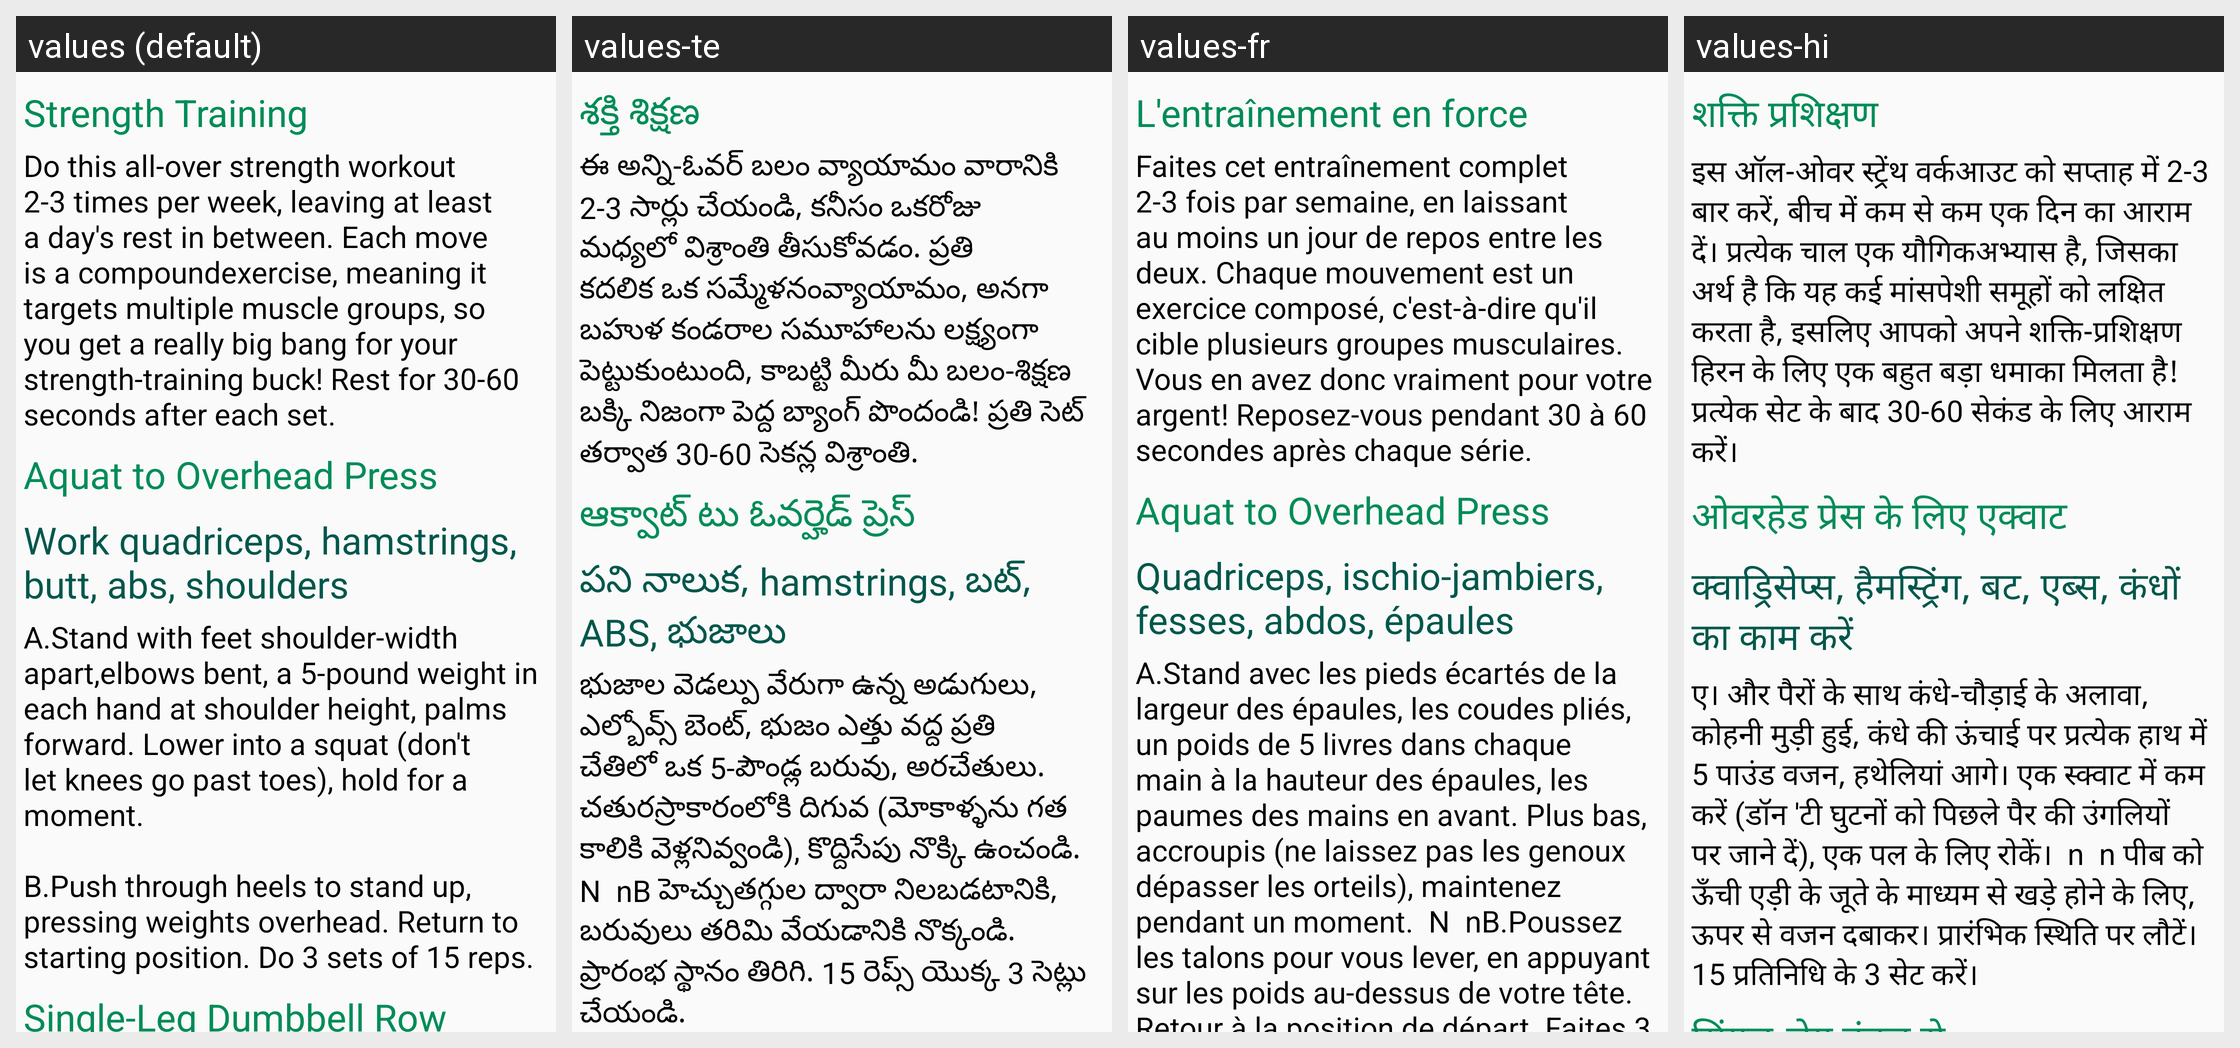

This grid shows one Android layout under several languages. Give, for every string resource on the screen, its name, the default text and each shown locale's text.
Android screen res/layout/workoutmanagementfragment_tab3.xml rendered under 4 locales, left to right: values (default), values-te, values-fr, values-hi. Device: Nexus 5 (rendered at 1080×1920; each locale shown at half size, 540×960, under a caption strip naming it); theme AppTheme.
Strings drawn on this screen, with the default value and each locale's value (text and hints the layout hard-codes, and strings that could not be matched under every locale, appear in the picture but are not listed):

strength_training
  values: Strength Training
  values-te: శక్తి శిక్షణ
  values-fr: L'entraînement en force
  values-hi: शक्ति प्रशिक्षण

stsub1
  values: Do this all-over strength workout 2-3 times per week, leaving at least a day's rest in between. Each move is a compoundexercise, meaning it targets multiple muscle groups, so you get a really big bang for your strength-training buck! Rest for 30-60 seconds after each set.
  values-te: ఈ అన్ని-ఓవర్ బలం వ్యాయామం వారానికి 2-3 సార్లు చేయండి, కనీసం ఒకరోజు మధ్యలో విశ్రాంతి తీసుకోవడం. ప్రతి కదలిక ఒక సమ్మేళనంవ్యాయామం, అనగా బహుళ కండరాల సమూహాలను లక్ష్యంగా పెట్టుకుంటుంది, కాబట్టి మీరు మీ బలం-శిక్షణ బక్కి నిజంగా పెద్ద బ్యాంగ్ పొందండి! ప్రతి సెట్ తర్వాత 30-60 సెకన్ల విశ్రాంతి.
  values-fr: Faites cet entraînement complet 2-3 fois par semaine, en laissant au moins un jour de repos entre les deux. Chaque mouvement est un exercice composé, c'est-à-dire qu'il cible plusieurs groupes musculaires. Vous en avez donc vraiment pour votre argent! Reposez-vous pendant 30 à 60 secondes après chaque série.
  values-hi: इस ऑल-ओवर स्ट्रेंथ वर्कआउट को सप्ताह में 2-3 बार करें, बीच में कम से कम एक दिन का आराम दें। प्रत्येक चाल एक यौगिकअभ्यास है, जिसका अर्थ है कि यह कई मांसपेशी समूहों को लक्षित करता है, इसलिए आपको अपने शक्ति-प्रशिक्षण हिरन के लिए एक बहुत बड़ा धमाका मिलता है! प्रत्येक सेट के बाद 30-60 सेकंड के लिए आराम करें।

sq
  values: Aquat to Overhead Press
  values-te: ఆక్వాట్ టు ఓవర్హెడ్ ప్రెస్
  values-fr: Aquat to Overhead Press
  values-hi: ओवरहेड प्रेस के लिए एक्वाट

sqsub1
  values: Work quadriceps, hamstrings, butt, abs, shoulders
  values-te: పని నాలుక, hamstrings, బట్, ABS, భుజాలు
  values-fr: Quadriceps, ischio-jambiers, fesses, abdos, épaules
  values-hi: क्वाड्रिसेप्स, हैमस्ट्रिंग, बट, एब्स, कंधों का काम करें

sqsub2
  values: A.Stand with feet shoulder-width apart,elbows bent, a 5-pound weight in each hand at shoulder height, palms forward. Lower into a squat (don't let knees go past toes), hold for a moment.
      
      B.Push through heels to stand up, pressing weights overhead. Return to starting position. Do 3 sets of 15 reps.
  values-te: భుజాల వెడల్పు వేరుగా ఉన్న అడుగులు, ఎల్బోవ్స్ బెంట్, భుజం ఎత్తు వద్ద ప్రతి చేతిలో ఒక 5-పౌండ్ల బరువు, అరచేతులు. చతురస్రాకారంలోకి దిగువ (మోకాళ్ళను గత కాలికి వెళ్లనివ్వండి), కొద్దిసేపు నొక్కి ఉంచండి.  N  nB హెచ్చుతగ్గుల ద్వారా నిలబడటానికి, బరువులు తరిమి వేయడానికి నొక్కండి. ప్రారంభ స్థానం తిరిగి. 15 రెప్స్ యొక్క 3 సెట్లు చేయండి.
  values-fr: A.Stand avec les pieds écartés de la largeur des épaules, les coudes pliés, un poids de 5 livres dans chaque main à la hauteur des épaules, les paumes des mains en avant. Plus bas, accroupis (ne laissez pas les genoux dépasser les orteils), maintenez pendant un moment.  N  nB.Poussez les talons pour vous lever, en appuyant sur les poids au-dessus de votre tête. Retour à la position de départ. …[clipped]
  values-hi: ए। और पैरों के साथ कंधे-चौड़ाई के अलावा, कोहनी मुड़ी हुई, कंधे की ऊंचाई पर प्रत्येक हाथ में 5 पाउंड वजन, हथेलियां आगे। एक स्क्वाट में कम करें (डॉन 'टी घुटनों को पिछले पैर की उंगलियों पर जाने दें), एक पल के लिए रोकें।  n  n पीब को ऊँची एड़ी के जूते के माध्यम से खड़े होने के लिए, ऊपर से वजन दबाकर। प्रारंभिक स्थिति पर लौटें। 15 प्रतिनिधि के 3 सेट करें।
